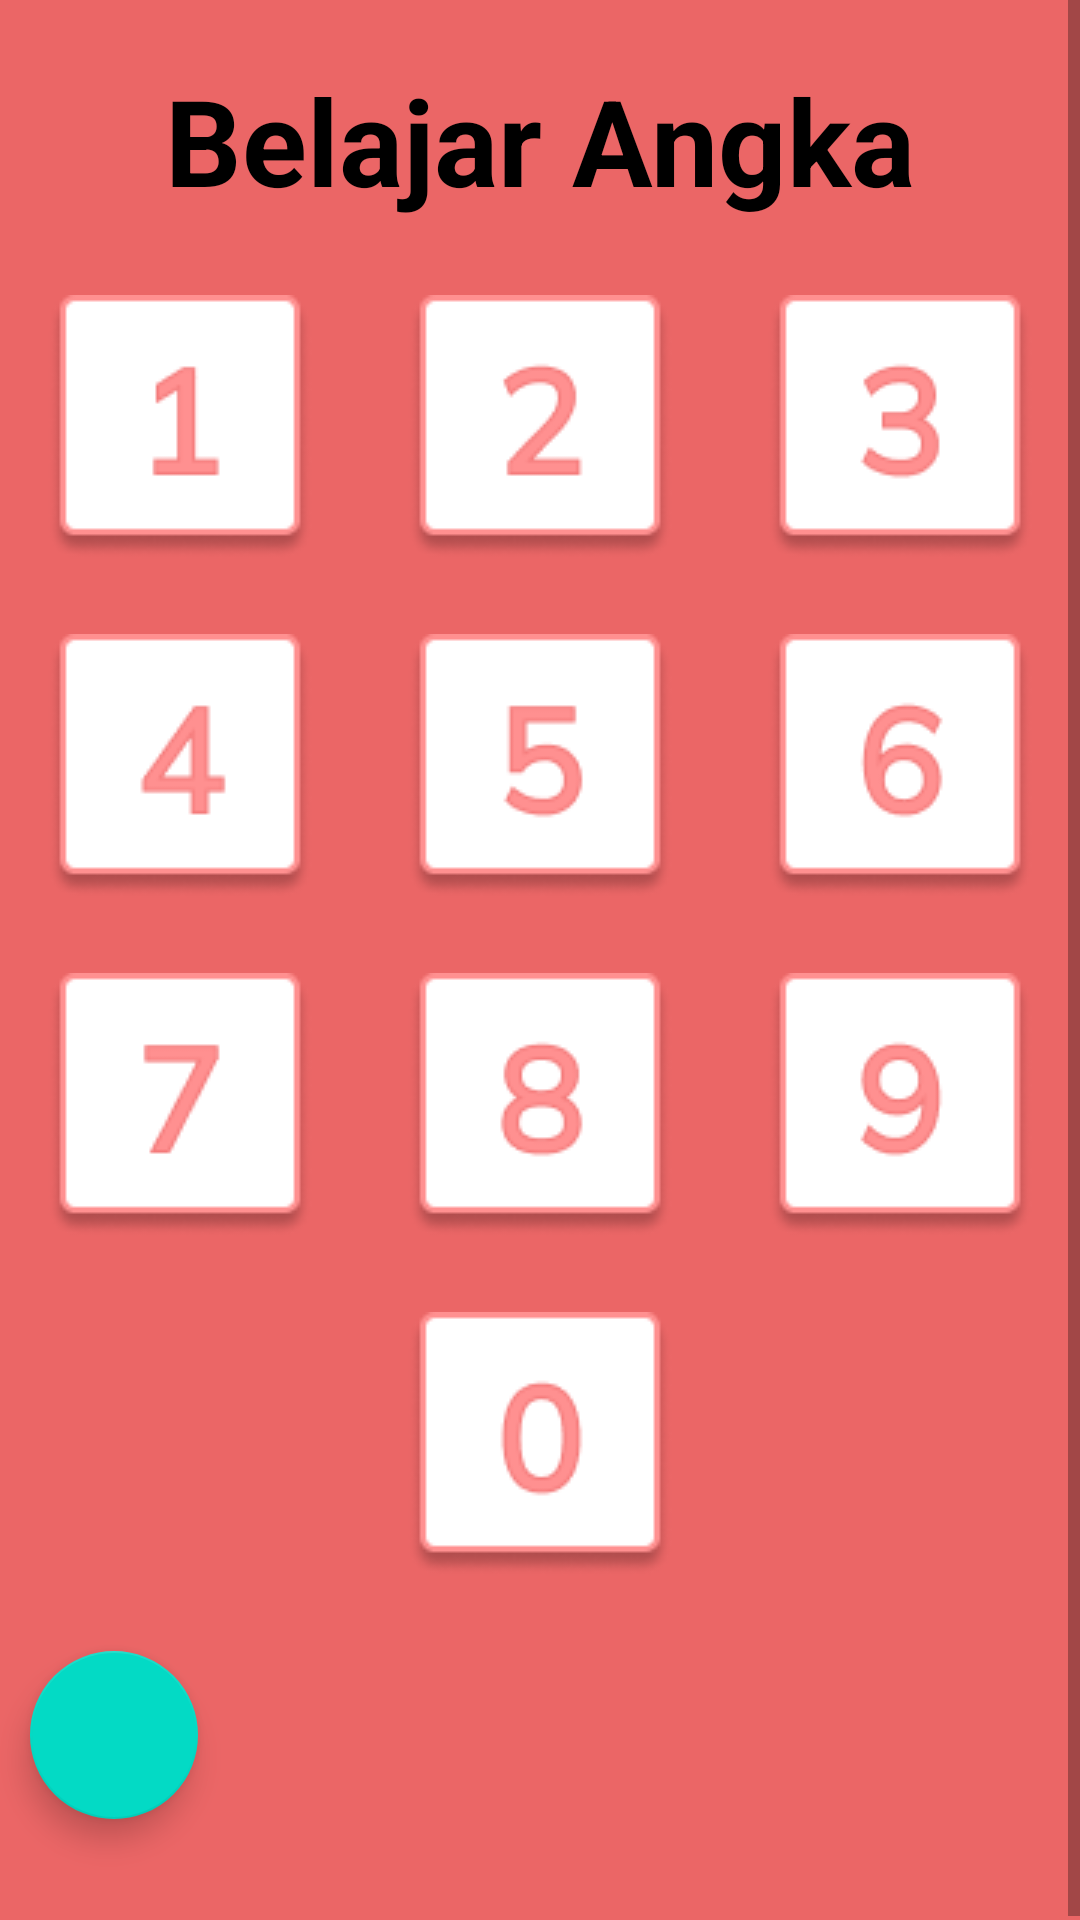

Here is an Android app screen rendered from its layout file. Give the layout XML and the strings, colors and styles it references.
<!-- AndroidManifest.xml: application theme Theme.BelajarHuruf -->
<!-- res/layout/activity_angka.xml -->
<?xml version="1.0" encoding="utf-8"?>
<androidx.constraintlayout.widget.ConstraintLayout xmlns:android="http://schemas.android.com/apk/res/android"
    xmlns:app="http://schemas.android.com/apk/res-auto"
    xmlns:tools="http://schemas.android.com/tools"
    android:layout_width="match_parent"
    android:layout_height="match_parent"
    android:background="#EB6666"
    tools:context=".AngkaActivity">

    <ScrollView
        android:layout_width="match_parent"
        android:layout_height="wrap_content"
        app:layout_constraintBottom_toBottomOf="parent"
        app:layout_constraintEnd_toEndOf="parent"
        app:layout_constraintStart_toStartOf="parent"
        app:layout_constraintTop_toTopOf="parent">
        <LinearLayout
            android:layout_width="match_parent"
            android:layout_height="wrap_content"
            android:orientation="vertical">

            <TextView
                android:layout_width="match_parent"
                android:layout_height="wrap_content"
                android:text="Belajar Angka"
                android:textAlignment="center"
                android:textStyle="bold"
                android:textColor="@color/black"
                android:textSize="40sp"
                android:layout_marginTop="20dp"
                android:layout_marginBottom="25dp"/>

            <LinearLayout
                android:orientation="horizontal"
                android:layout_width="match_parent"
                android:layout_height="wrap_content">
                <ImageButton
                    android:id="@+id/btn1"
                    android:layout_width="match_parent"
                    android:layout_height="wrap_content"
                    android:src="@drawable/satu"
                    android:layout_weight="2"
                    android:background="#00000000"/>

                <ImageButton
                    android:id="@+id/btn2"
                    android:layout_width="match_parent"
                    android:layout_height="wrap_content"
                    android:src="@drawable/dua"
                    android:layout_weight="2"
                    android:background="#00000000"/>

                <ImageButton
                    android:id="@+id/btn3"
                    android:layout_width="match_parent"
                    android:layout_height="wrap_content"
                    android:src="@drawable/tiga"
                    android:layout_weight="2"
                    android:background="#00000000"/>
            </LinearLayout>

            <View
                android:layout_width="match_parent"
                android:layout_height="25dp"/>

            <LinearLayout
                android:orientation="horizontal"
                android:layout_width="match_parent"
                android:layout_height="wrap_content">
                <ImageButton
                    android:id="@+id/btn4"
                    android:layout_width="match_parent"
                    android:layout_height="wrap_content"
                    android:src="@drawable/empat"
                    android:layout_weight="2"
                    android:background="#00000000"/>

                <ImageButton
                    android:id="@+id/btn5"
                    android:layout_width="match_parent"
                    android:layout_height="wrap_content"
                    android:src="@drawable/lima"
                    android:layout_weight="2"
                    android:background="#00000000"/>

                <ImageButton
                    android:id="@+id/btn6"
                    android:layout_width="match_parent"
                    android:layout_height="wrap_content"
                    android:src="@drawable/enam"
                    android:layout_weight="2"
                    android:background="#00000000"/>
            </LinearLayout>

            <View
                android:layout_width="match_parent"
                android:layout_height="25dp"/>

            <LinearLayout
                android:orientation="horizontal"
                android:layout_width="match_parent"
                android:layout_height="wrap_content">
                <ImageButton
                    android:id="@+id/btn7"
                    android:layout_width="match_parent"
                    android:layout_height="wrap_content"
                    android:src="@drawable/tujuh"
                    android:layout_weight="2"
                    android:background="#00000000"/>

                <ImageButton
                    android:id="@+id/btn8"
                    android:layout_width="match_parent"
                    android:layout_height="wrap_content"
                    android:src="@drawable/delapan"
                    android:layout_weight="2"
                    android:background="#00000000"/>

                <ImageButton
                    android:id="@+id/btn9"
                    android:layout_width="match_parent"
                    android:layout_height="wrap_content"
                    android:src="@drawable/sembilan"
                    android:layout_weight="2"
                    android:background="#00000000"/>
            </LinearLayout>

            <View
                android:layout_width="match_parent"
                android:layout_height="25dp"/>

            <LinearLayout
                android:orientation="horizontal"
                android:layout_width="match_parent"
                android:layout_height="wrap_content">

                <ImageButton
                    android:id="@+id/btn0"
                    android:layout_width="match_parent"
                    android:layout_height="wrap_content"
                    android:src="@drawable/nol"
                    android:layout_weight="2"
                    android:background="#00000000"/>
            </LinearLayout>

            <View
                android:layout_width="match_parent"
                android:layout_height="15dp"/>

            <com.google.android.material.floatingactionbutton.FloatingActionButton
                android:id="@+id/btnKembali"
                android:layout_width="wrap_content"
                android:layout_height="wrap_content"
                android:src="@drawable/kembali"
                android:layout_margin="10dp"/>

            <View
                android:layout_width="match_parent"
                android:layout_height="25dp"/>

        </LinearLayout>
    </ScrollView>

</androidx.constraintlayout.widget.ConstraintLayout>
<!-- resources referenced by this layout -->
<resources>
  <color name="black">#FF000000</color>
  <!-- drawable delapan: png bitmap (drawable, 3446 bytes) -->
  <!-- drawable dua: png bitmap (drawable, 2912 bytes) -->
  <!-- drawable empat: png bitmap (drawable, 2676 bytes) -->
  <!-- drawable enam: png bitmap (drawable, 3386 bytes) -->
  <!-- drawable lima: png bitmap (drawable, 2951 bytes) -->
  <!-- drawable nol: png bitmap (drawable, 3172 bytes) -->
  <!-- drawable satu: png bitmap (drawable, 2438 bytes) -->
  <!-- drawable sembilan: png bitmap (drawable, 3364 bytes) -->
  <!-- drawable tiga: png bitmap (drawable, 3189 bytes) -->
  <!-- drawable tujuh: png bitmap (drawable, 2533 bytes) -->
  <style name="Theme.BelajarHuruf" parent="Theme.MaterialComponents.DayNight.NoActionBar">
          
          <item name="colorPrimary">@color/purple_500</item>
          <item name="colorPrimaryVariant">@color/purple_700</item>
          <item name="colorOnPrimary">@color/white</item>
          
          <item name="colorSecondary">@color/teal_200</item>
          <item name="colorSecondaryVariant">@color/teal_700</item>
          <item name="colorOnSecondary">@color/black</item>
          
          <item name="android:statusBarColor" tools:targetApi="l">@color/transparan</item>
          
      </style>
  <color name="purple_500">#FF6200EE</color>
  <color name="purple_700">#FF3700B3</color>
  <color name="white">#FFFFFFFF</color>
  <color name="teal_200">#FF03DAC5</color>
  <color name="teal_700">#FF018786</color>
  <color name="transparan">#99000000</color>
</resources>
